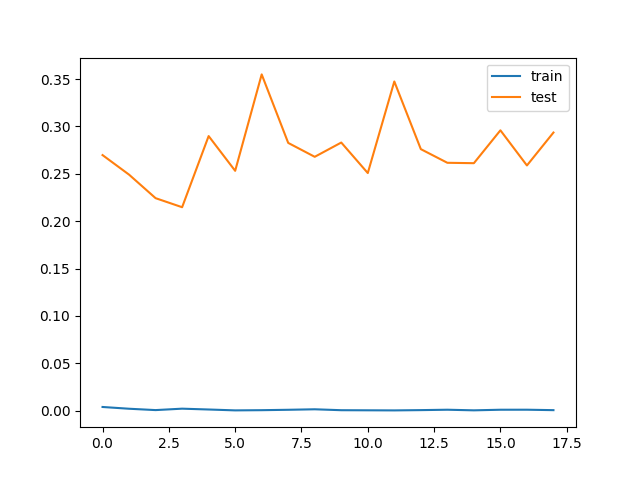

Source data for this figure (header and first rows):
train_loss, test_loss, save
0.003851, 0.2697, V
0.001987, 0.2491, V
0.0005636, 0.2243, V
0.002062, 0.2147, 
0.001185, 0.2898, 
0.0002599, 0.2531, 
0.0004696, 0.3549, 
0.0008862, 0.2826, 
0.00141, 0.2679, 
0.0004455, 0.283, 
0.0003405, 0.2508, 
0.0002384, 0.3474, 
0.0005325, 0.276, 
0.0009501, 0.2616, 
0.0003064, 0.2612, 
0.0009394, 0.2959, 
0.0009628, 0.2588, 
0.0004983, 0.2935, 
